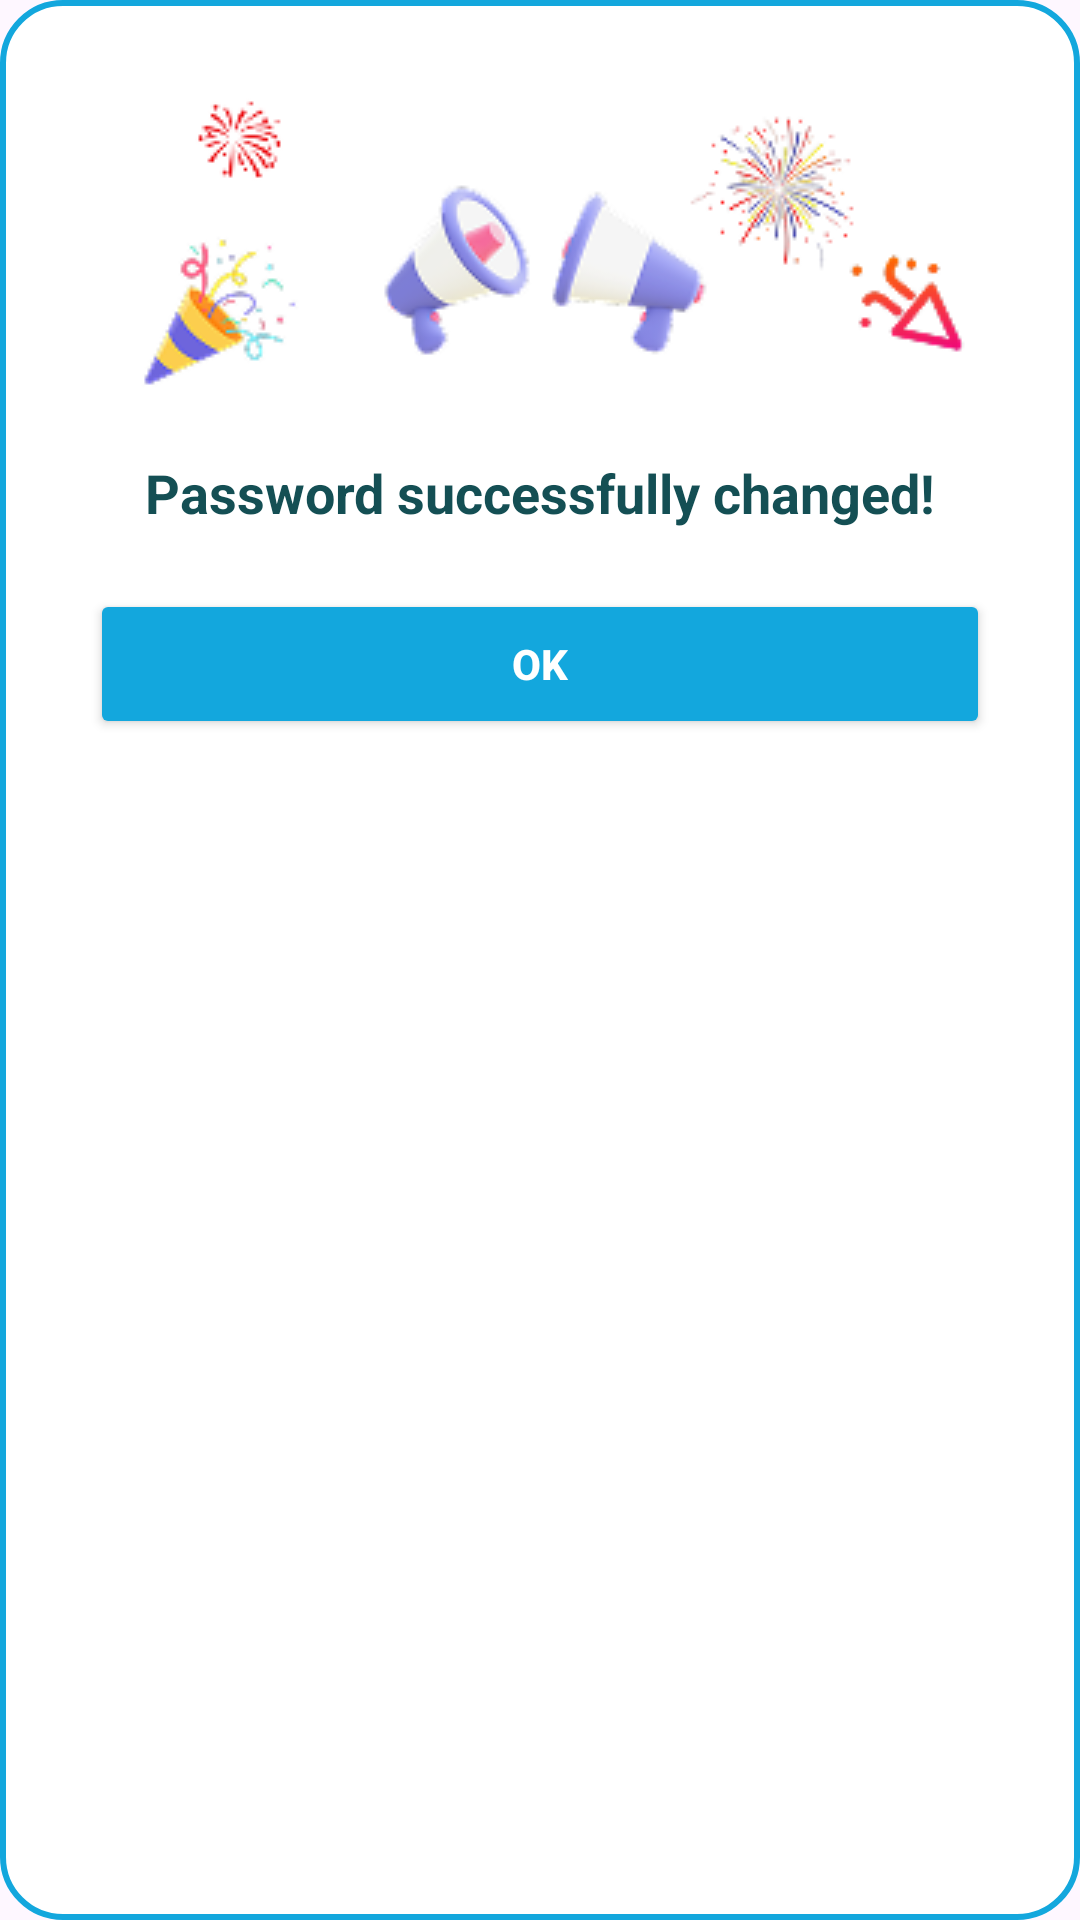

This screen was rendered from an Android layout file. Write that file and the resources it references.
<!-- AndroidManifest.xml: application theme Theme.BTL_Cung -->
<!-- res/layout/dialog_change_password.xml -->
<?xml version="1.0" encoding="utf-8"?>
<LinearLayout xmlns:android="http://schemas.android.com/apk/res/android"
    android:layout_width="match_parent"
    android:layout_height="wrap_content"
    android:orientation="vertical"
    android:background="@drawable/bg_dialog"
    android:padding="30dp">

    <ImageView
        android:id="@+id/imgCelebration"
        android:layout_width="wrap_content"
        android:layout_height="wrap_content"
        android:layout_gravity="center"
        android:src="@drawable/ic_celebration" />

    
    <TextView
        android:layout_width="match_parent"
        android:layout_height="wrap_content"
        android:text="Password successfully changed!"
        android:textSize="18sp"
        android:textStyle="bold"
        android:gravity="center"
        android:layout_marginTop="10dp"
        android:textColor="#144F54"/>

    
    <Button
        android:id="@+id/btnOk"
        android:layout_width="match_parent"
        android:layout_height="50dp"
        android:text="OK"
        android:textStyle="bold"
        android:textColor="@android:color/white"
        android:backgroundTint="#13A7DD"
        android:layout_marginTop="20dp"/>
</LinearLayout>
<!-- resources referenced by this layout -->
<resources>
  <!-- drawable bg_dialog (drawable) -->
  <?xml version="1.0" encoding="utf-8"?>
  <shape xmlns:android="http://schemas.android.com/apk/res/android">
  
      <solid android:color="@android:color/white"/>
      <stroke android:width="2dp" android:color="@color/border_color"/>
      <corners android:radius="20dp" />
  
      <padding
          android:left="16dp"
          android:top="16dp"
          android:right="16dp"
          android:bottom="16dp" />
  </shape>
  <!-- drawable ic_celebration: png bitmap (drawable, 20003 bytes) -->
  <style name="Theme.BTL_Cung" parent="Base.Theme.BTL_Cung" />
  <color name="border_color">#13A7DD</color>
  <style name="Base.Theme.BTL_Cung" parent="Theme.Material3.DayNight.NoActionBar">
          
          
      </style>
</resources>
